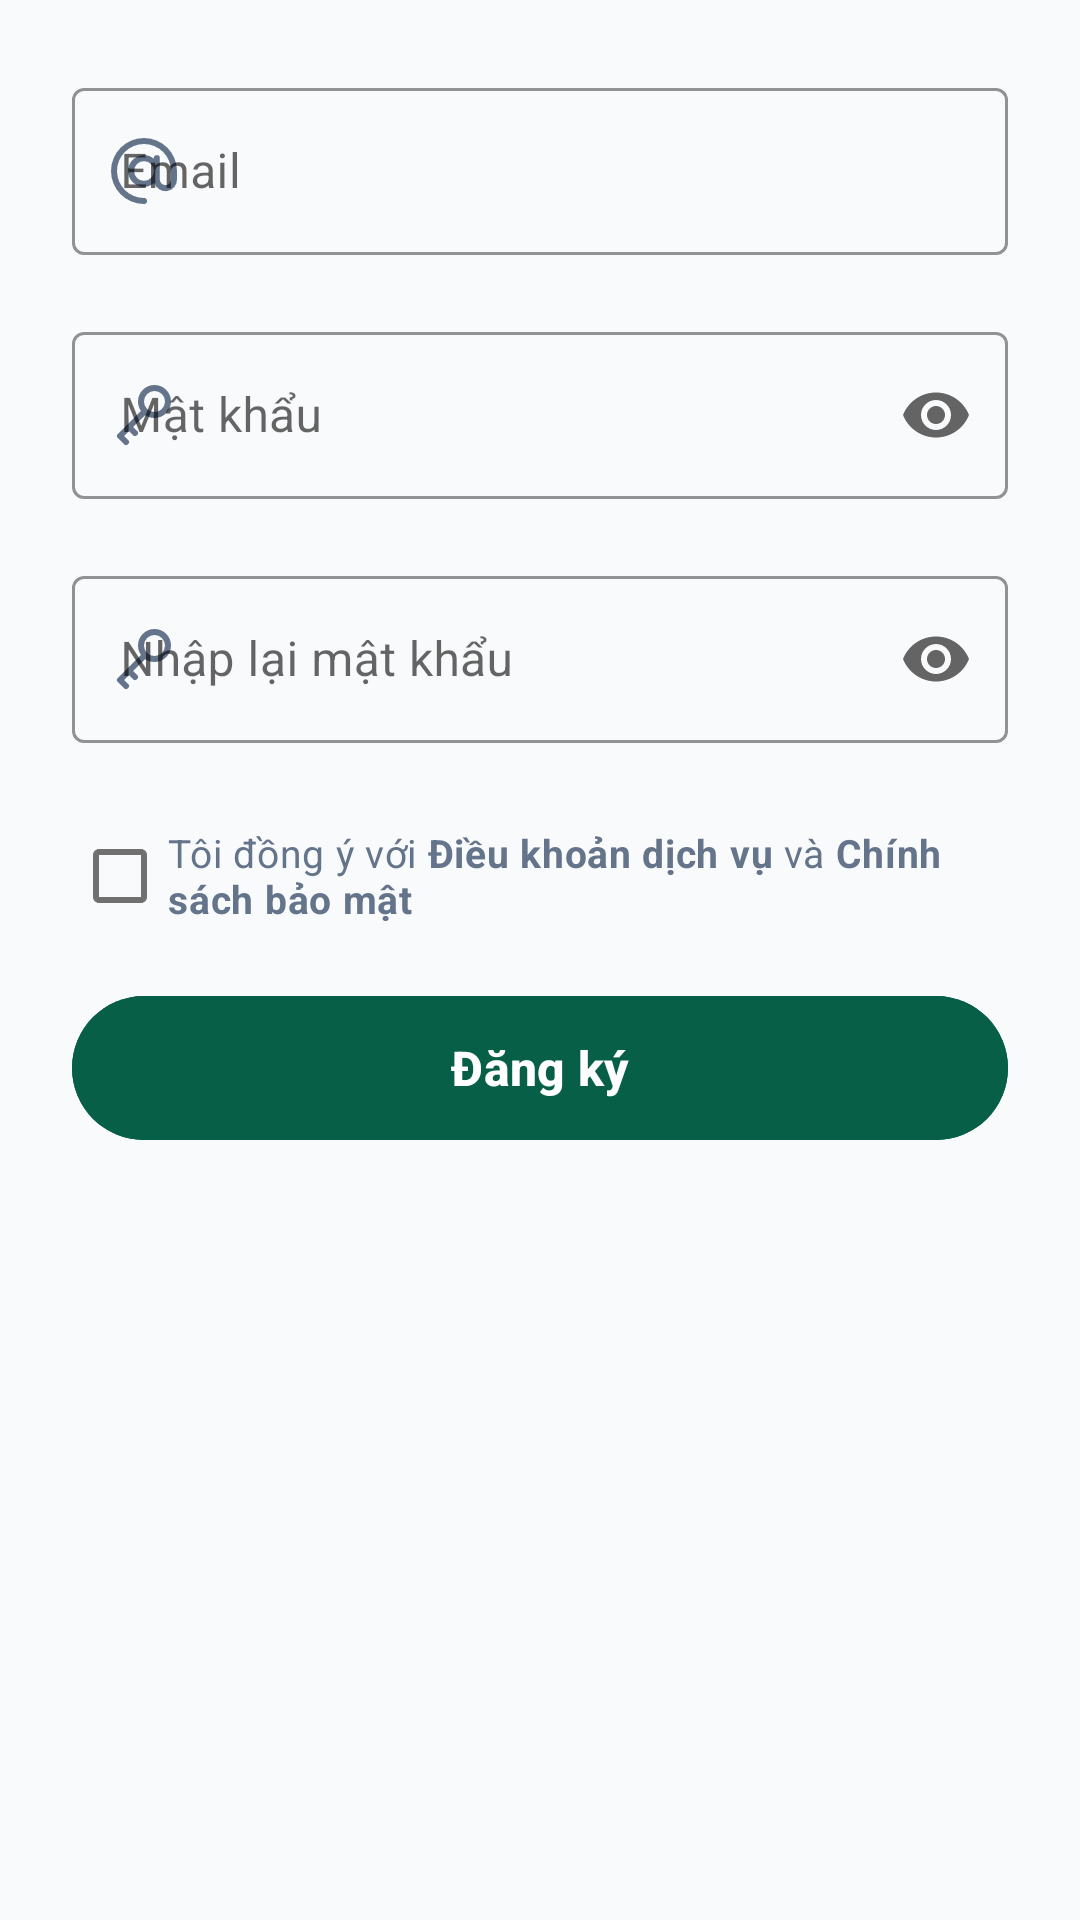

This screen was rendered from an Android layout file. Write that file and the resources it references.
<!-- AndroidManifest.xml: application theme Theme.EcoLens -->
<!-- res/layout/page_register.xml -->
<?xml version="1.0" encoding="utf-8"?>
<LinearLayout
        xmlns:android="http://schemas.android.com/apk/res/android"
        xmlns:app="http://schemas.android.com/apk/res-auto"
        android:layout_width="match_parent"
        android:layout_height="wrap_content"
        android:orientation="vertical"
        android:padding="24dp">

    <com.google.android.material.textfield.TextInputLayout
            android:id="@+id/tilEmail"
            style="@style/Widget.MaterialComponents.TextInputLayout.OutlinedBox"
            android:layout_width="match_parent"
            android:layout_height="wrap_content"
            android:hint="@string/email"
            app:boxStrokeColor="@color/primary"
            app:hintTextColor="@color/primary"
            app:startIconDrawable="@drawable/ic_username"
            app:startIconTint="@color/text_secondary"
            app:errorEnabled="true"
            app:errorTextColor="@color/error">

        <com.google.android.material.textfield.TextInputEditText
                android:id="@+id/etEmail"
                android:layout_width="match_parent"
                android:layout_height="wrap_content"
                android:inputType="textEmailAddress"
                android:textColor="@color/text_primary"
                android:imeOptions="actionNext"
                android:maxLines="1"
                android:importantForAutofill="yes"
                android:autofillHints="emailAddress" />
    </com.google.android.material.textfield.TextInputLayout>

    <com.google.android.material.textfield.TextInputLayout
            android:id="@+id/tilPassword"
            style="@style/Widget.MaterialComponents.TextInputLayout.OutlinedBox"
            android:layout_width="match_parent"
            android:layout_height="wrap_content"
            android:hint="@string/password"
            app:boxStrokeColor="@color/primary"
            app:hintTextColor="@color/primary"
            app:endIconMode="password_toggle"
            app:startIconDrawable="@drawable/ic_key"
            app:startIconTint="@color/text_secondary"
            app:errorEnabled="true"
            app:errorTextColor="@color/error">

        <com.google.android.material.textfield.TextInputEditText
                android:id="@+id/etPassword"
                android:layout_width="match_parent"
                android:layout_height="wrap_content"
                android:inputType="textPassword"
                android:textColor="@color/text_primary"
                android:imeOptions="actionNext"
                android:maxLines="1"
                android:importantForAutofill="yes"
                android:autofillHints="password" />
    </com.google.android.material.textfield.TextInputLayout>

    <com.google.android.material.textfield.TextInputLayout
            android:id="@+id/tilConfirmPassword"
            style="@style/Widget.MaterialComponents.TextInputLayout.OutlinedBox"
            android:layout_width="match_parent"
            android:layout_height="wrap_content"
            android:hint="@string/confirm_password"
            app:boxStrokeColor="@color/primary"
            app:hintTextColor="@color/primary"
            app:endIconMode="password_toggle"
            app:startIconDrawable="@drawable/ic_key"
            app:startIconTint="@color/text_secondary"
            app:errorEnabled="true"
            app:errorTextColor="@color/error">

        <com.google.android.material.textfield.TextInputEditText
                android:id="@+id/etConfirmPassword"
                android:layout_width="match_parent"
                android:layout_height="wrap_content"
                android:inputType="textPassword"
                android:textColor="@color/text_primary"
                android:imeOptions="actionDone"
                android:maxLines="1"
                android:importantForAutofill="yes"
                android:autofillHints="password" />
    </com.google.android.material.textfield.TextInputLayout>

    <com.google.android.material.checkbox.MaterialCheckBox
            android:id="@+id/cbAgreeTerms"
            android:layout_width="match_parent"
            android:layout_height="wrap_content"
            android:text="@string/agree_terms"
            android:textColor="@color/text_secondary"
            android:textSize="13sp"
            android:minHeight="48dp"
            app:buttonTint="@color/checkbox_tint" />

    <com.google.android.material.button.MaterialButton
            android:id="@+id/btnRegister"
            android:layout_width="match_parent"
            android:layout_height="56dp"
            android:layout_marginTop="12dp"
            android:backgroundTint="@color/primary"
            android:text="@string/register"
            android:textAllCaps="false"
            android:textSize="16sp"
            android:textStyle="bold"
            android:minHeight="56dp"
            app:cornerRadius="28dp"
            app:elevation="4dp" />

</LinearLayout>
<!-- resources referenced by this layout -->
<resources>
  <color name="error">#EF4444</color>
  <color name="primary">#065F46</color>
  <color name="text_primary">#0F172A</color>
  <color name="text_secondary">#64748B</color>
  <!-- drawable ic_key (drawable) -->
  <?xml version="1.0" encoding="utf-8"?>
  <vector xmlns:android="http://schemas.android.com/apk/res/android"
          android:width="24dp"
          android:height="24dp"
          android:viewportWidth="24"
          android:viewportHeight="24">
  
      <path
              android:fillColor="#00000000"
              android:strokeColor="#000000"
              android:strokeWidth="2"
              android:strokeLineJoin="round"
              android:strokeLineCap="round"
              android:pathData="M12.3212 10.6852L4 19L6 21M7 16L9 18M20 7.5C20 9.98528 17.9853 12 15.5 12C13.0147 12 11 9.98528 11 7.5C11 5.01472 13.0147 3 15.5 3C17.9853 3 20 5.01472 20 7.5Z" />
  </vector>
  <!-- drawable ic_username (drawable) -->
  <?xml version="1.0" encoding="utf-8"?>
  <vector xmlns:android="http://schemas.android.com/apk/res/android"
          android:width="24dp"
          android:height="24dp"
          android:viewportWidth="24"
          android:viewportHeight="24">
  
      <path
              android:fillColor="#000000"
              android:pathData="M12,1a11,11,0,0,0,0,22,1,1,0,0,0,0-2,9,9,0,1,1,9-9v2.857a1.857,1.857,0,0,1-3.714,0V7.714a1,1,0,1,0-2,0v0.179A5.234,5.234,0,0,0,12,6.714a5.286,5.286,0,1,0,3.465,9.245A3.847,3.847,0,0,0,23,14.857V12A11.013,11.013,0,0,0,12,1Zm0,14.286A3.286,3.286,0,1,1,15.286,12,3.29,3.29,0,0,1,12,15.286Z" />
  </vector>
  <string name="agree_terms">Tôi đồng ý với <b>Điều khoản dịch vụ</b> và <b>Chính sách bảo mật</b></string>
  <string name="confirm_password">Nhập lại mật khẩu</string>
  <string name="email">Email</string>
  <string name="password">Mật khẩu</string>
  <string name="register">Đăng ký</string>
  <style name="Theme.EcoLens" parent="Base.Theme.EcoLens" />
  <color name="green_primary">@color/primary</color>
  <color name="green_dark">@color/success_text</color>
  <color name="green_light">@color/primary_light</color>
  <color name="background_light">@color/surface_variant</color>
  <style name="WindowAnimationTransition">
          <item name="android:windowEnterAnimation">@android:anim/fade_in</item>
          <item name="android:windowExitAnimation">@android:anim/fade_out</item>
      </style>
  <style name="Widget.EcoLens.FloatingActionButton" parent="Widget.Material3.FloatingActionButton.Primary">
          <item name="tint">@android:color/white</item>
          <item name="elevation">6dp</item>
      </style>
  <style name="Widget.EcoLens.BottomNavigationView" parent="Widget.Material3.BottomNavigationView">
          <item name="itemIconTint">@color/bottom_nav_selector</item>
          <item name="itemTextColor">@color/bottom_nav_selector</item>
          <item name="itemTextAppearanceActive">@style/TextAppearance.EcoLens.BottomNav.Active</item>
          <item name="itemTextAppearanceInactive">@style/TextAppearance.EcoLens.BottomNav.Inactive</item>
          <item name="labelVisibilityMode">labeled</item>
          <item name="android:background">@android:color/white</item>
          <item name="elevation">8dp</item>
      </style>
  <color name="success_text">#065F46</color>
  <color name="primary_light">#10B981</color>
  <color name="surface_variant">#F9FAFB</color>
  <style name="TextAppearance.EcoLens.BottomNav.Active" parent="TextAppearance.Material3.LabelSmall">
          <item name="android:textStyle">bold</item>
          <item name="android:textSize">12sp</item>
      </style>
  <style name="TextAppearance.EcoLens.BottomNav.Inactive" parent="TextAppearance.Material3.LabelSmall">
          <item name="android:textStyle">normal</item>
          <item name="android:textSize">12sp</item>
      </style>
</resources>
